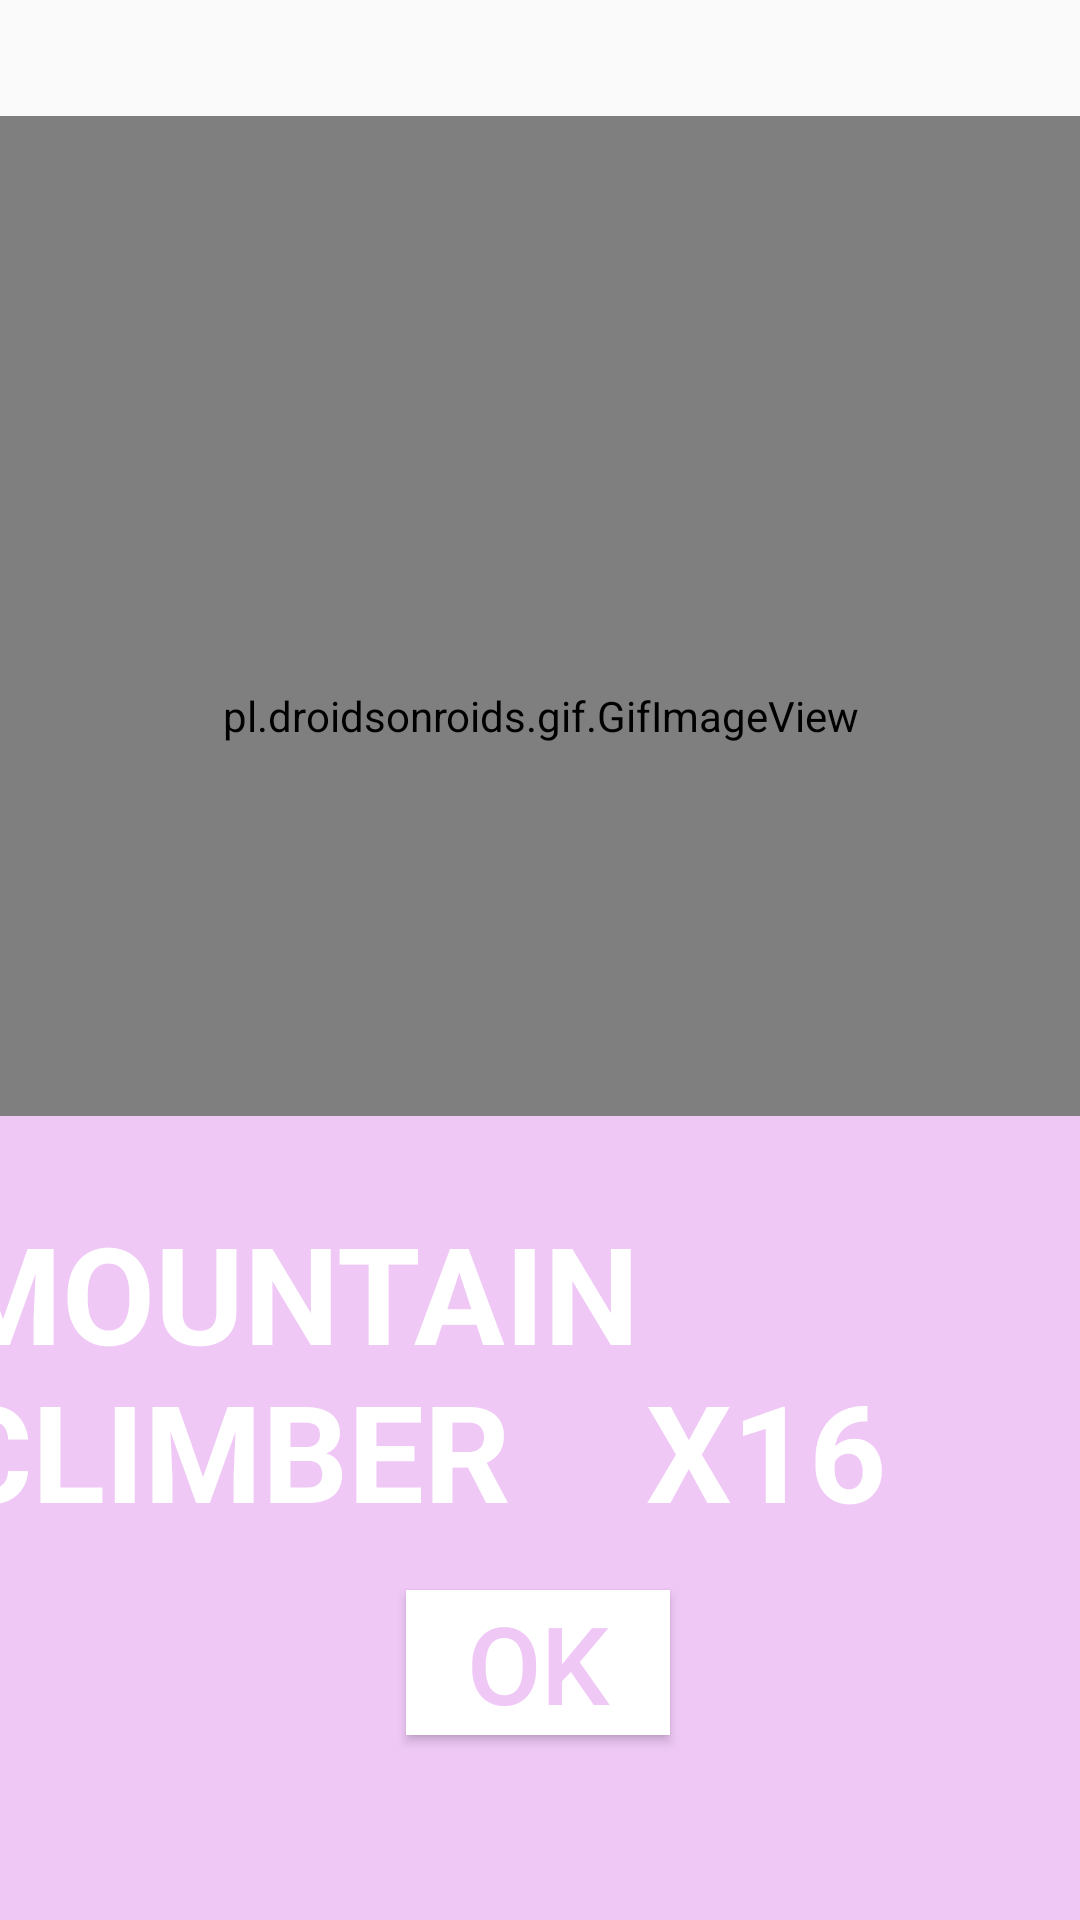

Produce the Android XML layout that renders to this screen, including the resource entries it uses.
<!-- AndroidManifest.xml: application theme AppTheme -->
<!-- res/layout/activity_m_c_training.xml -->
<?xml version="1.0" encoding="utf-8"?>

<androidx.constraintlayout.widget.ConstraintLayout xmlns:android="http://schemas.android.com/apk/res/android"
    xmlns:app="http://schemas.android.com/apk/res-auto"
    xmlns:tools="http://schemas.android.com/tools"
    android:layout_width="match_parent"
    android:layout_height="match_parent"
    tools:context=".MCTraining">

    <pl.droidsonroids.gif.GifImageView
        android:id="@+id/imageView1"
        android:layout_width="400dp"
        android:layout_height="400dp"
        app:layout_constraintBottom_toBottomOf="parent"
        app:layout_constraintEnd_toEndOf="parent"
        app:layout_constraintStart_toStartOf="parent"
        app:layout_constraintTop_toTopOf="parent"
        app:layout_constraintVertical_bias="0.161"
        app:srcCompat="@drawable/mcgif" />

    <TextView
        android:id="@+id/textView6"
        android:layout_width="0dp"
        android:layout_height="268dp"
        android:background="#EFC8F6"
        app:layout_constraintBottom_toBottomOf="parent"
        app:layout_constraintEnd_toEndOf="parent"
        app:layout_constraintHorizontal_bias="0.0"
        app:layout_constraintStart_toStartOf="parent"
        app:layout_constraintTop_toTopOf="parent"
        app:layout_constraintVertical_bias="1.0" />

    <TextView
        android:id="@+id/textView7"
        android:layout_width="379dp"
        android:layout_height="216dp"
        android:background="#EFC8F6"
        android:text="MOUNTAIN CLIMBER
   X16"
        android:textColor="#FFFFFF"
        android:textSize="45sp"
        android:textStyle="bold"
        app:layout_constraintBottom_toBottomOf="parent"
        app:layout_constraintEnd_toEndOf="parent"
        app:layout_constraintHorizontal_bias="1.0"
        app:layout_constraintStart_toStartOf="parent"
        app:layout_constraintTop_toTopOf="parent"
        app:layout_constraintVertical_bias="0.945" />

    <Button
        android:id="@+id/button6"
        android:layout_width="wrap_content"
        android:layout_height="wrap_content"
        android:background="#FFFFFF"
        android:text="@android:string/ok"
        android:textColor="#EFC8F6"
        android:textSize="36sp"
        app:layout_constraintBottom_toBottomOf="parent"
        app:layout_constraintEnd_toEndOf="parent"
        app:layout_constraintHorizontal_bias="0.498"
        app:layout_constraintStart_toStartOf="parent"
        app:layout_constraintTop_toTopOf="parent"
        app:layout_constraintVertical_bias="0.896" />
</androidx.constraintlayout.widget.ConstraintLayout>
<!-- resources referenced by this layout -->
<resources>
  <style name="AppTheme" parent="Theme.AppCompat.Light.DarkActionBar">
          
          <item name="colorPrimary">@color/colorPrimary</item>
          <item name="colorPrimaryDark">@color/colorPrimaryDark</item>
          <item name="colorAccent">@color/colorAccent</item>
      </style>
  <color name="colorPrimary">#6200EE</color>
  <color name="colorPrimaryDark">#FFE500</color>
  <color name="colorAccent">#03DAC5</color>
</resources>
